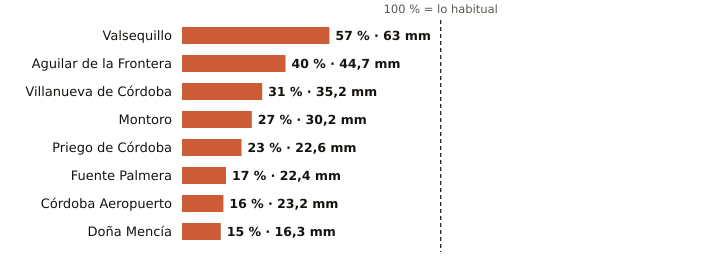

The table this chart was drawn from, first rows:
estacion, provincia, indicativo, mm_otono, referencia_mm, pct, periodo_referencia, hasta, hora
Valsequillo, Córdoba, 4263X, 63.0, 111.0, 57, 2008-2025, 2026-11-09, 7
Aguilar de la Frontera, Córdoba, 5624X, 44.7, 111.7, 40, 2006-2025, 2026-11-09, 7
Villanueva de Córdoba, Córdoba, 5390Y, 35.2, 114.9, 31, 2000-2025, 2026-11-09, 8
Montoro, Córdoba, 5361X, 30.2, 112.5, 27, 2008-2025, 2026-11-09, 7
Priego de Córdoba, Córdoba, 5412X, 22.6, 96.9, 23, 2008-2023, 2026-11-09, 8
Fuente Palmera, Córdoba, 5470, 22.4, 134.3, 17, 2009-2025, 2026-11-09, 7
Córdoba Aeropuerto, Córdoba, 5402, 23.2, 147.1, 16, 1991-2020, 2026-11-09, 8
Doña Mencía, Córdoba, 5427X, 16.3, 109.3, 15, 1991-2020, 2026-11-09, 8
